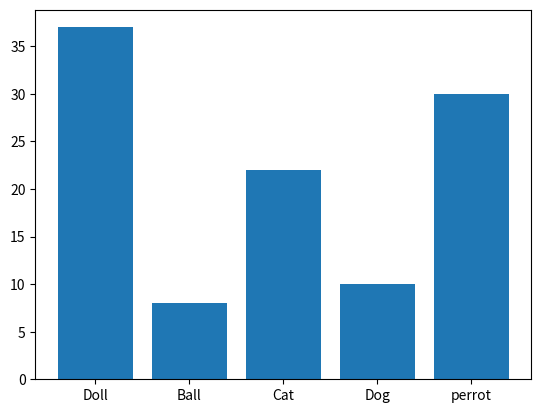

Write the Python code that produced this figure.
import matplotlib.pyplot as plt
import numpy as np
x = np.array(['Doll', 'Ball', 'Cat' ,'Dog','perrot'])
Y = np.array([37,8,22,10, 30])
plt.bar(x,Y)
plt.show()
